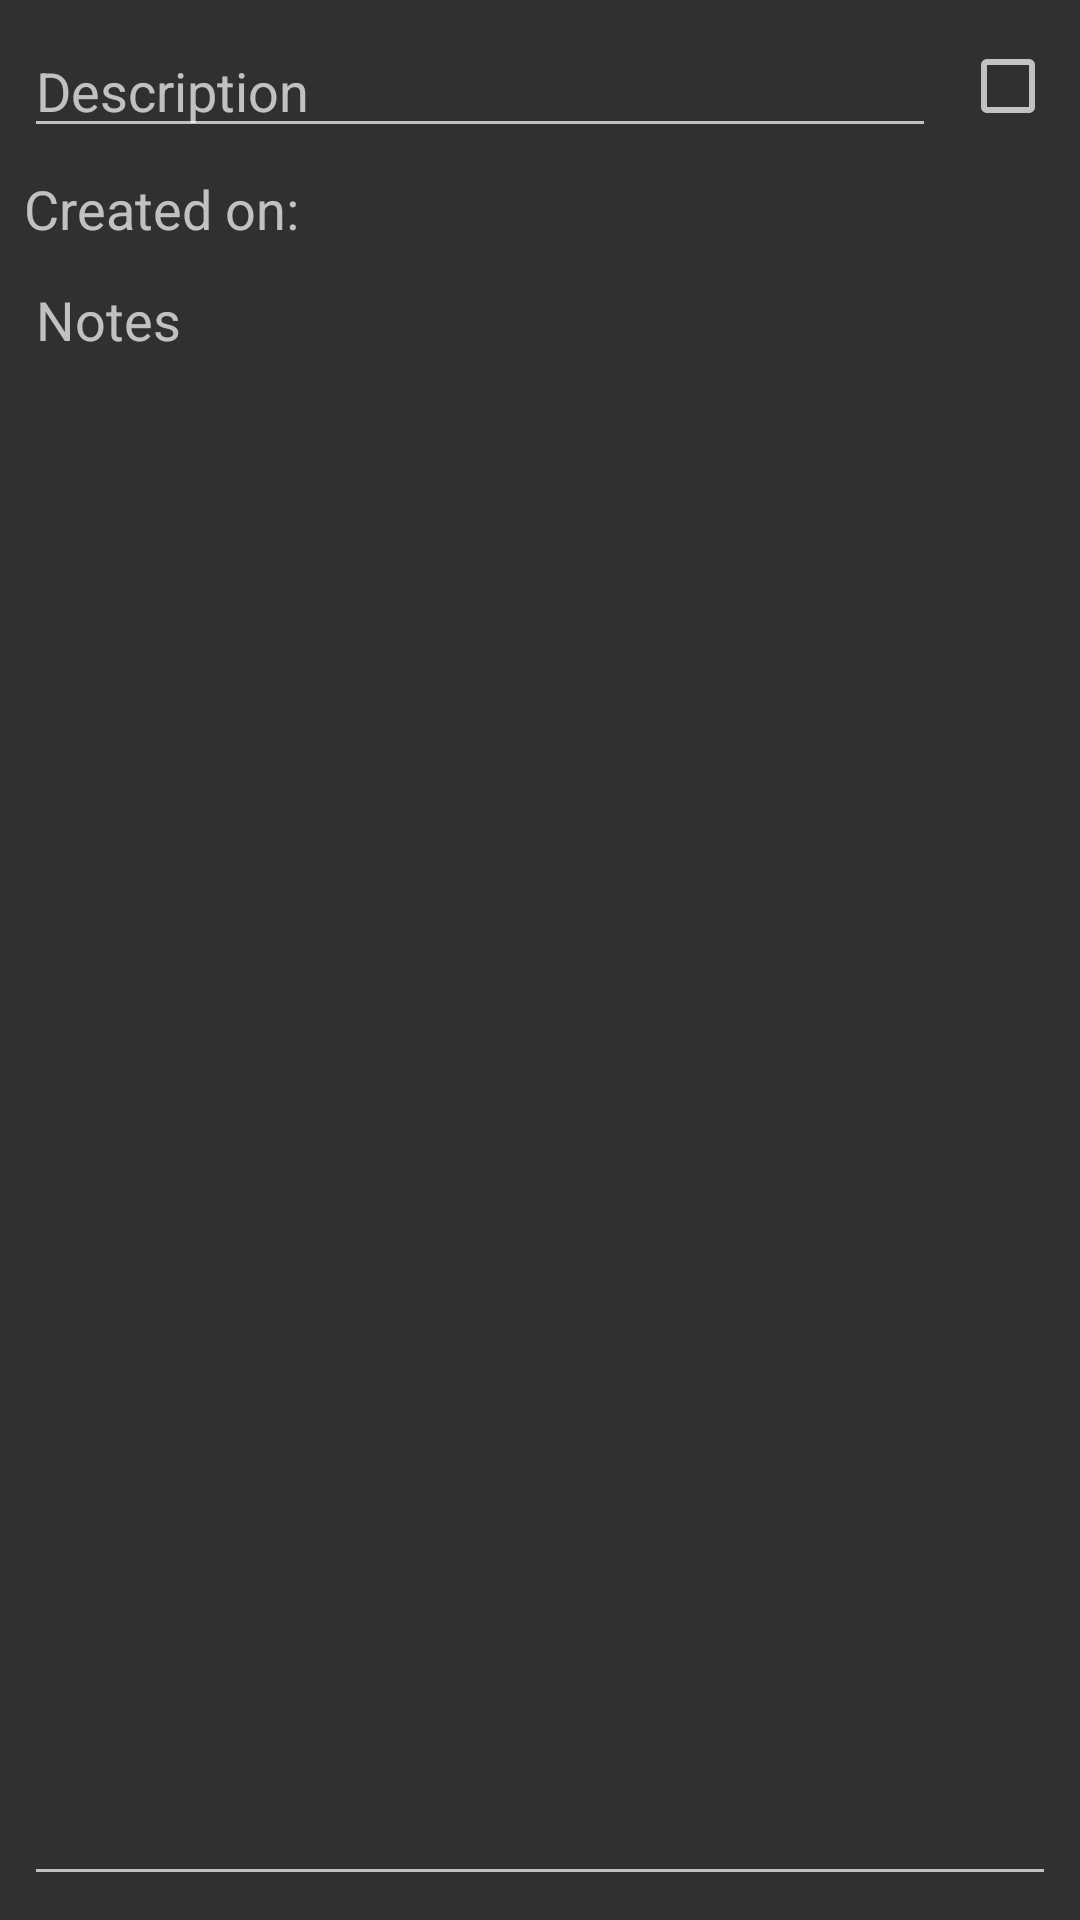

Write the Android layout XML for this screen, with the resource values it uses.
<!-- AndroidManifest.xml: application theme Theme.ToDo -->
<!-- res/layout/todo_edit.xml -->
<?xml version="1.0" encoding="utf-8"?>
<androidx.constraintlayout.widget.ConstraintLayout xmlns:android="http://schemas.android.com/apk/res/android"
    xmlns:app="http://schemas.android.com/apk/res-auto"
    android:layout_width="match_parent"
    android:layout_height="match_parent">

    <CheckBox
        android:id="@+id/isCompleted"
        android:layout_width="wrap_content"
        android:layout_height="wrap_content"
        android:layout_marginEnd="8dp"
        app:layout_constraintBottom_toBottomOf="@+id/descET"
        app:layout_constraintEnd_toEndOf="parent"
        app:layout_constraintTop_toTopOf="@+id/descET" />

    <EditText
        android:id="@+id/descET"
        android:layout_width="0dp"
        android:layout_height="wrap_content"
        android:layout_marginStart="8dp"
        android:layout_marginTop="8dp"
        android:layout_marginEnd="8dp"
        android:ems="10"
        android:hint="@string/desc"
        android:inputType="text"
        app:layout_constraintEnd_toStartOf="@+id/isCompleted"
        app:layout_constraintStart_toStartOf="parent"
        app:layout_constraintTop_toTopOf="parent" />



    <TextView
        android:id="@+id/createdLabel"
        android:layout_width="wrap_content"
        android:layout_height="wrap_content"
        android:layout_marginStart="8dp"
        android:layout_marginTop="8dp"
        android:text="@string/created_on"
        android:textAppearance="@style/HeadlineTwoAppearance"
        app:layout_constraintStart_toStartOf="parent"
        app:layout_constraintTop_toBottomOf="@+id/descET" />

    <TextView
        android:id="@+id/createdOnTV"
        android:layout_width="0dp"
        android:layout_height="wrap_content"
        android:layout_marginStart="8dp"
        android:layout_marginTop="8dp"
        android:layout_marginEnd="8dp"
        app:layout_constraintEnd_toStartOf="@+id/isCompleted"
        app:layout_constraintStart_toEndOf="@+id/createdLabel"
        app:layout_constraintTop_toBottomOf="@+id/descET" />

    <EditText
        android:id="@+id/notesET"
        android:layout_width="0dp"
        android:layout_height="0dp"
        android:layout_marginStart="8dp"
        android:layout_marginTop="8dp"
        android:layout_marginEnd="8dp"
        android:layout_marginBottom="8dp"
        android:ems="10"
        android:gravity="start|top"
        android:hint="@string/notes"
        android:inputType="textMultiLine"
        app:layout_constraintBottom_toBottomOf="parent"
        app:layout_constraintEnd_toEndOf="parent"
        app:layout_constraintStart_toStartOf="parent"
        app:layout_constraintTop_toBottomOf="@+id/createdOnTV" />




</androidx.constraintlayout.widget.ConstraintLayout>
<!-- resources referenced by this layout -->
<resources>
  <string name="created_on">Created on:</string>
  <string name="desc">Description</string>
  <string name="notes">Notes</string>
  <style name="HeadlineTwoAppearance" parent="@style/TextAppearance.AppCompat.Medium">
    </style>
  <style name="Theme.ToDo" parent="Theme.AppCompat.NoActionBar">
      
      <item name="colorPrimary">@color/colorPrimary</item>
      <item name="colorPrimaryDark">@color/colorPrimaryDark</item>
      <item name="colorAccent">@color/colorAccent</item>
      <item name="textAppearanceHeadline1">@style/HeadlineOneAppearance</item>
      <item name="textAppearanceHeadline2">@style/HeadlineTwoAppearance</item>
      <item name="textAppearanceBody1">@style/BodyAppearance</item>
  
    </style>
  <color name="colorPrimary">#8BC34A</color>
  <color name="colorPrimaryDark">#689F38</color>
  <color name="colorAccent">#607D8B</color>
  <style name="HeadlineOneAppearance" parent="@style/TextAppearance.AppCompat.Large">
      <item name="android:textStyle">bold</item>
    </style>
  <style name="BodyAppearance" parent="@style/TextAppearance.AppCompat.Medium">
    </style>
</resources>
